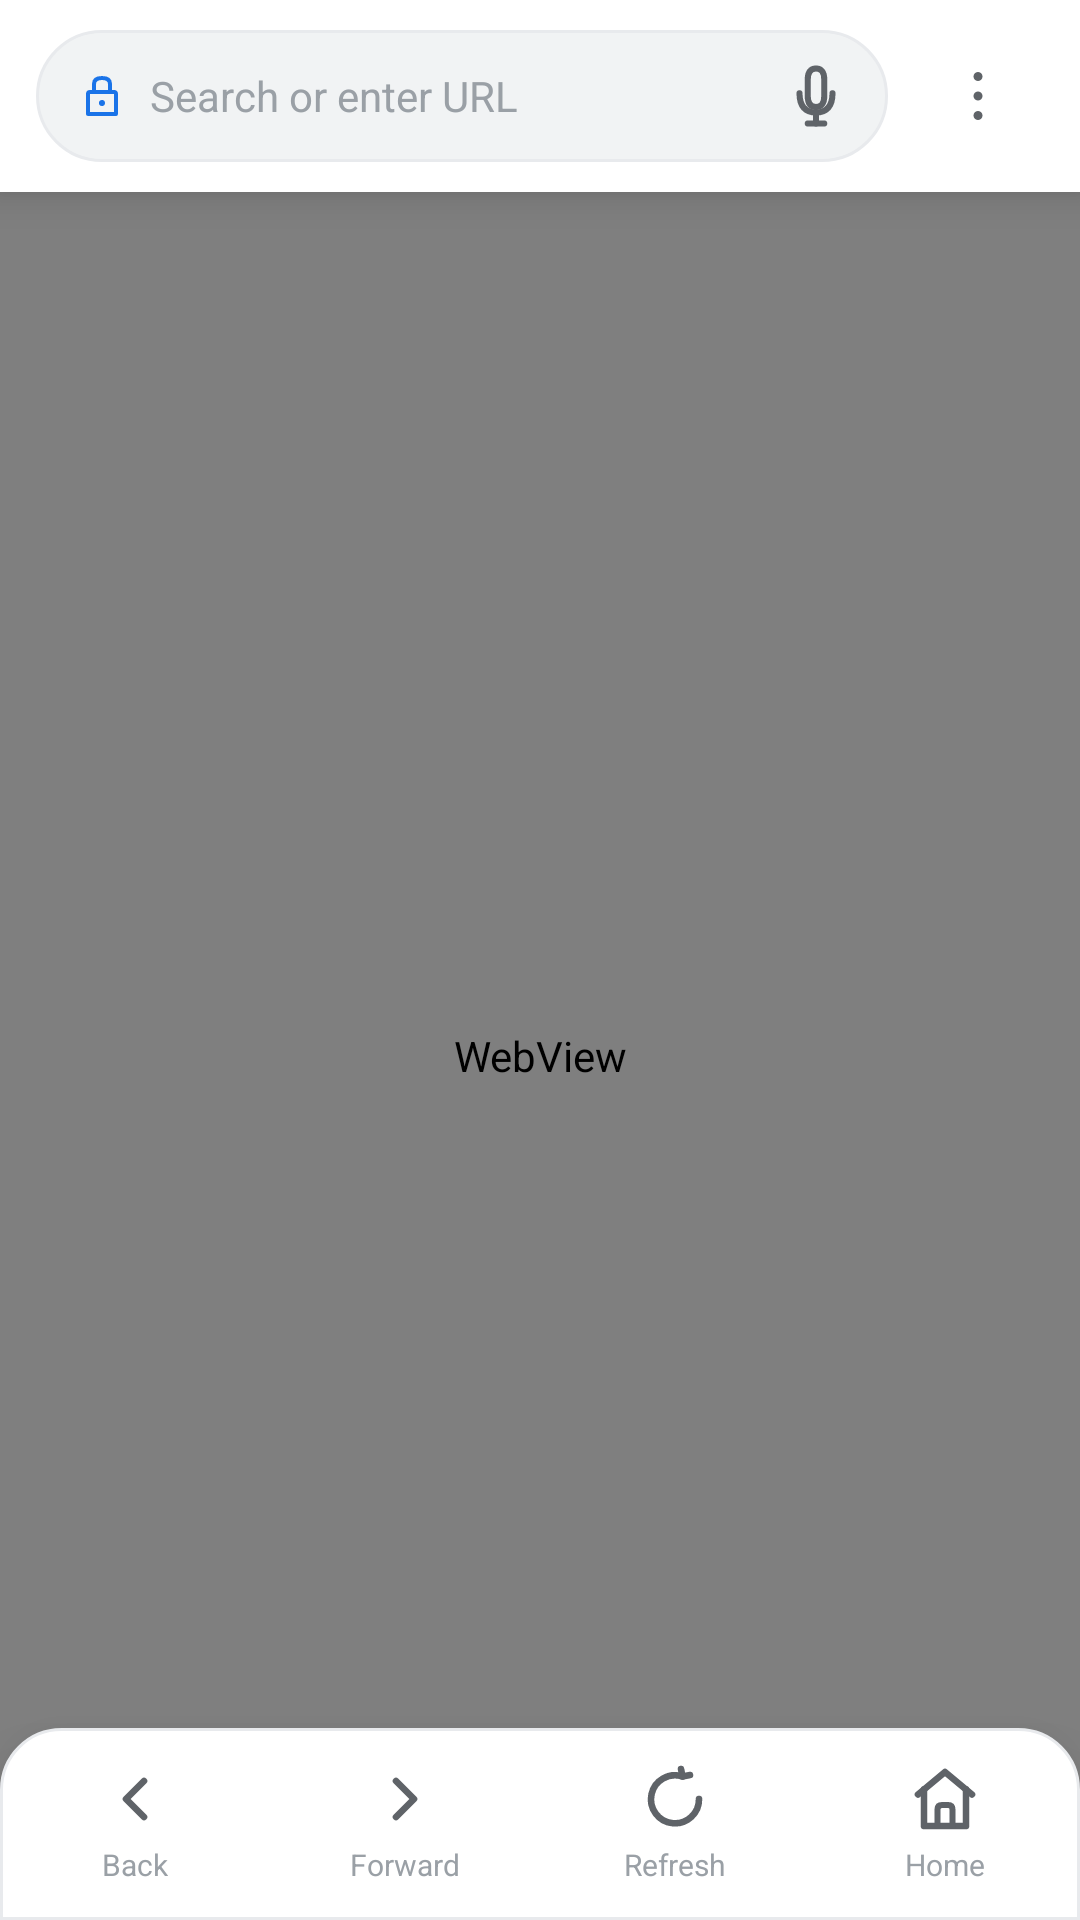

Produce the Android XML layout that renders to this screen, including the resource entries it uses.
<!-- AndroidManifest.xml: application theme android:Theme.NoTitleBar.Fullscreen -->
<!-- res/layout/main.xml -->
<?xml version="1.0" encoding="utf-8"?>
<RelativeLayout xmlns:android="http://schemas.android.com/apk/res/android"
    android:layout_width="match_parent" android:layout_height="match_parent"
    android:background="#F1F3F4" android:clipChildren="false" android:clipToPadding="false">

    <LinearLayout android:id="@+id/topBar"
        android:layout_width="match_parent" android:layout_height="64dp"
        android:background="#FFFFFF" android:elevation="8dp"
        android:orientation="horizontal" android:paddingLeft="12dp"
        android:paddingRight="12dp" android:gravity="center_vertical">

        <LinearLayout android:id="@+id/searchBarContainer"
            android:layout_width="0dp" android:layout_height="44dp"
            android:layout_weight="1" android:background="@drawable/bg_search_pill"
            android:orientation="horizontal" android:gravity="center_vertical"
            android:paddingLeft="14dp" android:paddingRight="6dp">

            <ImageView android:id="@+id/iconSecure"
                android:layout_width="16dp" android:layout_height="16dp"
                android:src="@drawable/ic_lock" android:layout_marginRight="8dp"
                android:scaleType="fitCenter"/>

            <EditText android:id="@+id/urlInput"
                android:layout_width="0dp" android:layout_height="match_parent"
                android:layout_weight="1" android:background="@null"
                android:hint="Search or enter URL" android:textColorHint="#9AA0A6"
                android:textColor="#202124" android:textSize="14sp"
                android:singleLine="true" android:inputType="textUri"
                android:imeOptions="actionGo" android:maxLines="1" android:ellipsize="end"/>

            <ImageButton android:id="@+id/btnVoice"
                android:layout_width="36dp" android:layout_height="36dp"
                android:src="@drawable/my_mic" android:background="@drawable/btn_circle_ripple"
                android:scaleType="fitCenter" android:padding="7dp"/>
        </LinearLayout>

        <ImageButton android:id="@+id/btnMenu"
            android:layout_width="44dp" android:layout_height="44dp"
            android:layout_marginLeft="8dp" android:background="@drawable/btn_circle_ripple"
            android:src="@drawable/ic_menu_dots" android:scaleType="fitCenter" android:padding="10dp"/>
    </LinearLayout>

    <ProgressBar android:id="@+id/myProgressBar"
        style="?android:attr/progressBarStyleHorizontal"
        android:layout_width="match_parent" android:layout_height="2dp"
        android:layout_below="@id/topBar" android:progressTint="#1A73E8"
        android:progressBackgroundTint="#E8F0FE" android:visibility="gone"/>

    <RelativeLayout android:id="@+id/webContainer"
        android:layout_width="match_parent" android:layout_height="match_parent"
        android:layout_below="@id/myProgressBar">

        <WebView android:id="@+id/myWebView"
            android:layout_width="match_parent" android:layout_height="match_parent"/>

        <LinearLayout android:id="@+id/errorLayout"
            android:layout_width="match_parent" android:layout_height="match_parent"
            android:orientation="vertical" android:gravity="center"
            android:background="#F1F3F4" android:visibility="gone" android:padding="30dp">
            <ImageView android:layout_width="72dp" android:layout_height="72dp"
                android:src="@drawable/ic_no_internet" android:layout_marginBottom="16dp"/>
            <TextView android:layout_width="wrap_content" android:layout_height="wrap_content"
                android:text="No Connection" android:textSize="20sp" android:textStyle="bold"
                android:textColor="#3C4043" android:layout_marginBottom="8dp"/>
            <TextView android:layout_width="wrap_content" android:layout_height="wrap_content"
                android:text="Check your internet and try again." android:textSize="14sp"
                android:textColor="#9AA0A6" android:gravity="center" android:layout_marginBottom="24dp"/>
            <Button android:id="@+id/btnRetry" android:layout_width="160dp" android:layout_height="44dp"
                android:text="Try Again" android:textColor="#FFFFFF"
                android:background="@drawable/bg_btn_primary" android:textSize="15sp"/>
        </LinearLayout>
    </RelativeLayout>

    <LinearLayout android:id="@+id/bottomBar"
        android:layout_width="match_parent" android:layout_height="64dp"
        android:layout_alignParentBottom="true" android:background="@drawable/bg_bottom_bar"
        android:elevation="16dp" android:orientation="horizontal"
        android:weightSum="4" android:gravity="center">

        <LinearLayout android:id="@+id/navBack" android:layout_width="0dp"
            android:layout_height="match_parent" android:layout_weight="1"
            android:orientation="vertical" android:gravity="center"
            android:background="?android:attr/selectableItemBackground">
            <ImageView android:id="@+id/btnBack" android:layout_width="24dp"
                android:layout_height="24dp" android:src="@drawable/my_back" android:scaleType="fitCenter"/>
            <TextView android:layout_width="wrap_content" android:layout_height="wrap_content"
                android:text="Back" android:textSize="10sp" android:textColor="#9AA0A6" android:layout_marginTop="3dp"/>
        </LinearLayout>

        <LinearLayout android:id="@+id/navForward" android:layout_width="0dp"
            android:layout_height="match_parent" android:layout_weight="1"
            android:orientation="vertical" android:gravity="center"
            android:background="?android:attr/selectableItemBackground">
            <ImageView android:id="@+id/btnForward" android:layout_width="24dp"
                android:layout_height="24dp" android:src="@drawable/my_forward" android:scaleType="fitCenter"/>
            <TextView android:layout_width="wrap_content" android:layout_height="wrap_content"
                android:text="Forward" android:textSize="10sp" android:textColor="#9AA0A6" android:layout_marginTop="3dp"/>
        </LinearLayout>

        <LinearLayout android:id="@+id/navRefresh" android:layout_width="0dp"
            android:layout_height="match_parent" android:layout_weight="1"
            android:orientation="vertical" android:gravity="center"
            android:background="?android:attr/selectableItemBackground">
            <ImageView android:id="@+id/btnRefresh" android:layout_width="24dp"
                android:layout_height="24dp" android:src="@drawable/my_refresh" android:scaleType="fitCenter"/>
            <TextView android:layout_width="wrap_content" android:layout_height="wrap_content"
                android:text="Refresh" android:textSize="10sp" android:textColor="#9AA0A6" android:layout_marginTop="3dp"/>
        </LinearLayout>

        <LinearLayout android:id="@+id/navHome" android:layout_width="0dp"
            android:layout_height="match_parent" android:layout_weight="1"
            android:orientation="vertical" android:gravity="center"
            android:background="?android:attr/selectableItemBackground">
            <ImageView android:id="@+id/btnHome" android:layout_width="24dp"
                android:layout_height="24dp" android:src="@drawable/my_home" android:scaleType="fitCenter"/>
            <TextView android:layout_width="wrap_content" android:layout_height="wrap_content"
                android:text="Home" android:textSize="10sp" android:textColor="#9AA0A6" android:layout_marginTop="3dp"/>
        </LinearLayout>
    </LinearLayout>

</RelativeLayout>
<!-- resources referenced by this layout -->
<resources>
  <!-- drawable bg_bottom_bar (drawable) -->
  <?xml version="1.0" encoding="utf-8"?>
  <shape xmlns:android="http://schemas.android.com/apk/res/android">
      <solid android:color="#FFFFFF"/>
      <corners android:topLeftRadius="20dp" android:topRightRadius="20dp"/>
      <stroke android:width="1dp" android:color="#E8EAED"/>
  </shape>
  <!-- drawable bg_search_pill (drawable) -->
  <?xml version="1.0" encoding="utf-8"?>
  <shape xmlns:android="http://schemas.android.com/apk/res/android">
      <solid android:color="#F1F3F4"/>
      <corners android:radius="24dp"/>
      <stroke android:width="1dp" android:color="#E8EAED"/>
  </shape>
  <!-- drawable btn_circle_ripple (drawable) -->
  <?xml version="1.0" encoding="utf-8"?>
  <ripple xmlns:android="http://schemas.android.com/apk/res/android"
      android:color="#1A1A73E8">
      <item android:id="@android:id/mask">
          <shape android:shape="oval"><solid android:color="#000000"/></shape>
      </item>
      <item>
          <shape android:shape="oval"><solid android:color="@android:color/transparent"/></shape>
      </item>
  </ripple>
  <!-- drawable ic_menu_dots (drawable) -->
  <?xml version="1.0" encoding="utf-8"?>
  <vector xmlns:android="http://schemas.android.com/apk/res/android"
      android:width="24dp" android:height="24dp"
      android:viewportWidth="24" android:viewportHeight="24">
      <path android:fillColor="#5F6368" android:pathData="M12,7 A1.5,1.5 0 1,0 12,4 A1.5,1.5 0 1,0 12,7 Z"/>
      <path android:fillColor="#5F6368" android:pathData="M12,13.5 A1.5,1.5 0 1,0 12,10.5 A1.5,1.5 0 1,0 12,13.5 Z"/>
      <path android:fillColor="#5F6368" android:pathData="M12,20 A1.5,1.5 0 1,0 12,17 A1.5,1.5 0 1,0 12,20 Z"/>
  </vector>
  <!-- drawable my_back (drawable) -->
  <?xml version="1.0" encoding="utf-8"?>
  <vector xmlns:android="http://schemas.android.com/apk/res/android"
      android:width="24dp" android:height="24dp"
      android:viewportWidth="24" android:viewportHeight="24">
      <path android:fillColor="#00000000" android:strokeColor="#5F6368"
          android:strokeWidth="2.2" android:strokeLineCap="round" android:strokeLineJoin="round"
          android:pathData="M15,18 L9,12 L15,6"/>
  </vector>
  <!-- drawable my_forward (drawable) -->
  <?xml version="1.0" encoding="utf-8"?>
  <vector xmlns:android="http://schemas.android.com/apk/res/android"
      android:width="24dp" android:height="24dp"
      android:viewportWidth="24" android:viewportHeight="24">
      <path android:fillColor="#00000000" android:strokeColor="#5F6368"
          android:strokeWidth="2.2" android:strokeLineCap="round" android:strokeLineJoin="round"
          android:pathData="M9,6 L15,12 L9,18"/>
  </vector>
  <!-- drawable my_refresh (drawable) -->
  <?xml version="1.0" encoding="utf-8"?>
  <vector xmlns:android="http://schemas.android.com/apk/res/android"
      android:width="24dp" android:height="24dp"
      android:viewportWidth="24" android:viewportHeight="24">
      <path android:fillColor="#00000000" android:strokeColor="#5F6368"
          android:strokeWidth="2.2" android:strokeLineCap="round"
          android:pathData="M20,12 A8,8 0 1,1 14.5,4.5"/>
      <path android:fillColor="#00000000" android:strokeColor="#5F6368"
          android:strokeWidth="2.2" android:strokeLineCap="round" android:strokeLineJoin="round"
          android:pathData="M14,2 L14.5,4.5 L17,4"/>
  </vector>
</resources>
